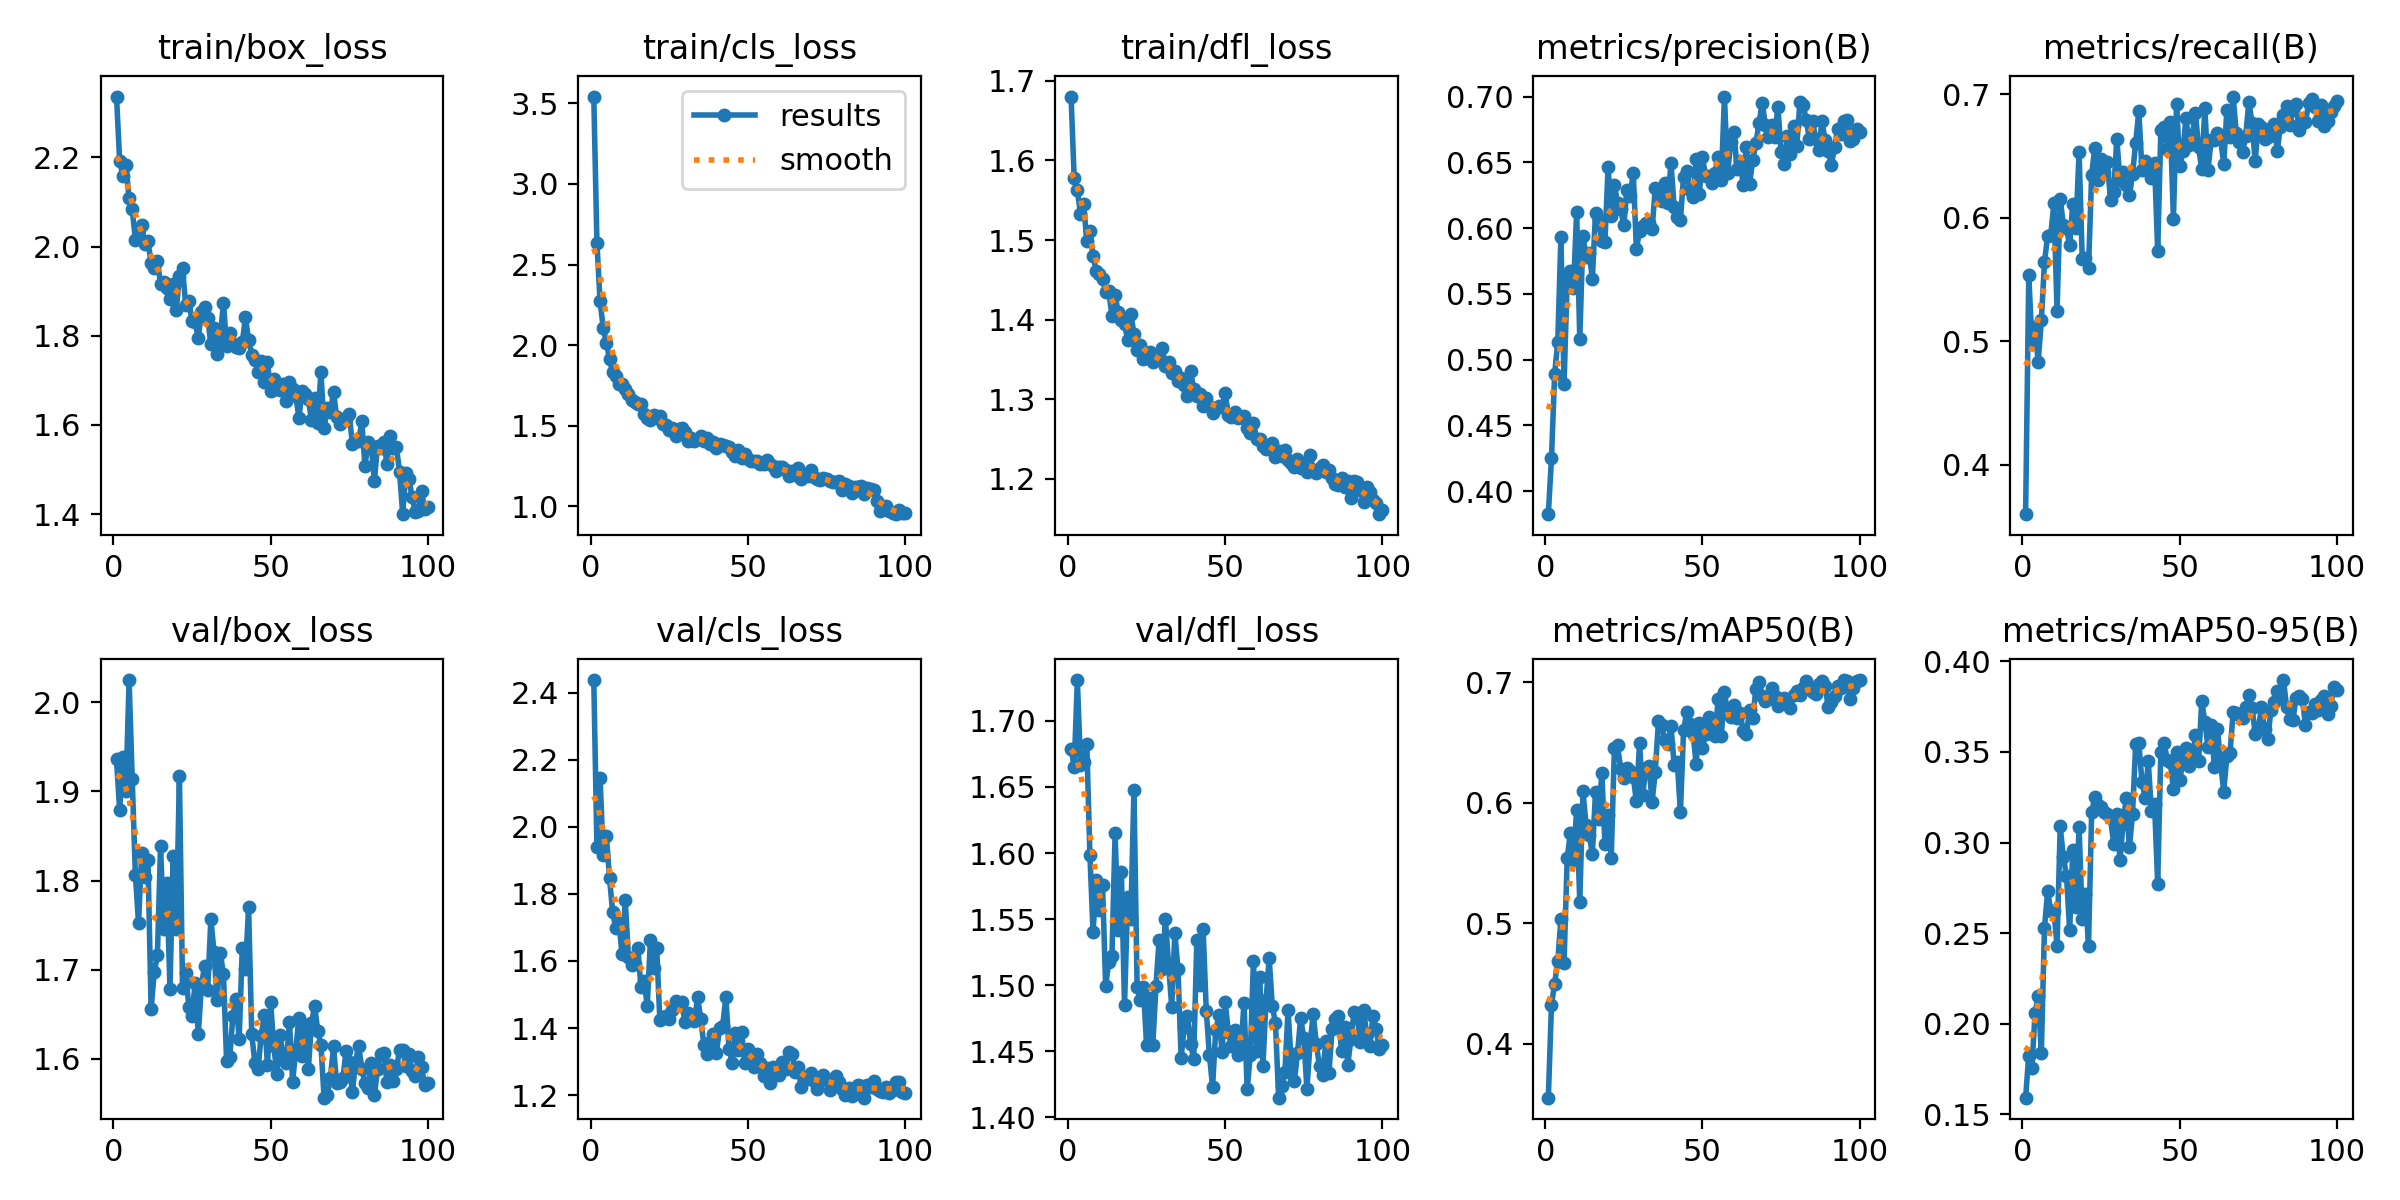

Values plotted in this chart, from the file beside it:
epoch, time, train/box_loss, train/cls_loss, train/dfl_loss, metrics/precision(B), metrics/recall(B), metrics/mAP50(B), metrics/mAP50-95(B), val/box_loss, val/cls_loss, val/dfl_loss, lr/pg0, lr/pg1, lr/pg2
1, 105.1, 2.336, 3.541, 1.68, 0.3824, 0.3598, 0.3553, 0.1592, 1.936, 2.438, 1.679, 0.0004752, 0.0004752, 0.0004752
2, 149.9, 2.192, 2.634, 1.577, 0.4251, 0.5536, 0.4325, 0.1825, 1.879, 1.939, 1.665, 0.0009421, 0.0009421, 0.0009421
3, 194.7, 2.159, 2.271, 1.562, 0.4889, 0.499, 0.45, 0.1754, 1.939, 2.145, 1.731, 0.0014, 0.0014, 0.0014
4, 237.4, 2.184, 2.107, 1.533, 0.5135, 0.5113, 0.4684, 0.2061, 1.901, 1.916, 1.667, 0.001387, 0.001387, 0.001387
5, 281.5, 2.108, 2.015, 1.545, 0.5934, 0.4832, 0.5035, 0.215, 2.025, 1.973, 1.669, 0.001372, 0.001372, 0.001372
6, 325.3, 2.084, 1.915, 1.499, 0.4813, 0.5167, 0.4671, 0.1841, 1.914, 1.848, 1.682, 0.001358, 0.001358, 0.001358
7, 371.9, 2.015, 1.831, 1.511, 0.5616, 0.5637, 0.5542, 0.2531, 1.807, 1.745, 1.598, 0.001344, 0.001344, 0.001344
8, 416.6, 2.04, 1.807, 1.48, 0.5672, 0.5854, 0.5748, 0.2731, 1.752, 1.697, 1.54, 0.00133, 0.00133, 0.00133
9, 458.8, 2.049, 1.76, 1.462, 0.5548, 0.586, 0.5529, 0.2624, 1.83, 1.714, 1.58, 0.001316, 0.001316, 0.001316
10, 503.4, 2.005, 1.758, 1.457, 0.612, 0.6115, 0.594, 0.2624, 1.804, 1.62, 1.557, 0.001302, 0.001302, 0.001302
11, 548.1, 2.012, 1.727, 1.45, 0.5155, 0.5244, 0.5177, 0.243, 1.823, 1.781, 1.576, 0.001288, 0.001288, 0.001288
12, 590.5, 1.963, 1.695, 1.435, 0.5942, 0.6153, 0.61, 0.3089, 1.656, 1.613, 1.499, 0.001273, 0.001273, 0.001273
13, 633.2, 1.951, 1.659, 1.436, 0.5778, 0.5939, 0.5814, 0.292, 1.697, 1.587, 1.518, 0.001259, 0.001259, 0.001259
14, 676.6, 1.967, 1.65, 1.405, 0.5808, 0.5913, 0.5731, 0.2816, 1.716, 1.59, 1.522, 0.001245, 0.001245, 0.001245
15, 723.9, 1.916, 1.638, 1.431, 0.5613, 0.5778, 0.5578, 0.2517, 1.838, 1.639, 1.615, 0.001231, 0.001231, 0.001231
16, 767.2, 1.92, 1.636, 1.409, 0.6119, 0.6113, 0.6089, 0.2957, 1.746, 1.521, 1.541, 0.001217, 0.001217, 0.001217
17, 808.8, 1.907, 1.575, 1.399, 0.6062, 0.5915, 0.5863, 0.2642, 1.797, 1.541, 1.586, 0.001203, 0.001203, 0.001203
18, 851.4, 1.883, 1.546, 1.394, 0.5901, 0.653, 0.6246, 0.3087, 1.678, 1.466, 1.485, 0.001189, 0.001189, 0.001189
19, 895, 1.917, 1.537, 1.375, 0.5898, 0.5667, 0.5661, 0.2577, 1.828, 1.662, 1.566, 0.001174, 0.001174, 0.001174
20, 941.1, 1.857, 1.566, 1.407, 0.6464, 0.5675, 0.5895, 0.2717, 1.745, 1.578, 1.55, 0.00116, 0.00116, 0.00116
21, 985.5, 1.934, 1.549, 1.382, 0.609, 0.5588, 0.5542, 0.243, 1.917, 1.638, 1.648, 0.001146, 0.001146, 0.001146
22, 1028, 1.951, 1.559, 1.362, 0.633, 0.6347, 0.6452, 0.3166, 1.679, 1.425, 1.499, 0.001132, 0.001132, 0.001132
23, 1071, 1.869, 1.514, 1.368, 0.6193, 0.6566, 0.6479, 0.3251, 1.696, 1.433, 1.489, 0.001118, 0.001118, 0.001118
24, 1116, 1.878, 1.504, 1.351, 0.6142, 0.6307, 0.6281, 0.3208, 1.658, 1.436, 1.499, 0.001104, 0.001104, 0.001104
25, 1157, 1.834, 1.477, 1.357, 0.6021, 0.6475, 0.6208, 0.3193, 1.648, 1.426, 1.455, 0.001089, 0.001089, 0.001089
26, 1202, 1.831, 1.488, 1.359, 0.6292, 0.6366, 0.6287, 0.317, 1.685, 1.454, 1.49, 0.001075, 0.001075, 0.001075
27, 1244, 1.794, 1.436, 1.347, 0.6243, 0.6446, 0.6262, 0.3159, 1.627, 1.48, 1.455, 0.001061, 0.001061, 0.001061
28, 1286, 1.854, 1.483, 1.355, 0.6423, 0.6141, 0.6218, 0.3134, 1.682, 1.475, 1.499, 0.001047, 0.001047, 0.001047
29, 1328, 1.865, 1.485, 1.351, 0.584, 0.6205, 0.6012, 0.2995, 1.704, 1.477, 1.534, 0.001033, 0.001033, 0.001033
30, 1374, 1.839, 1.462, 1.365, 0.5975, 0.6639, 0.6493, 0.3157, 1.677, 1.418, 1.512, 0.001019, 0.001019, 0.001019
31, 1421, 1.782, 1.404, 1.341, 0.6018, 0.6304, 0.6066, 0.2903, 1.757, 1.444, 1.55, 0.001005, 0.001005, 0.001005
32, 1466, 1.817, 1.424, 1.347, 0.6038, 0.6366, 0.6291, 0.3104, 1.72, 1.429, 1.516, 0.0009904, 0.0009904, 0.0009904
33, 1509, 1.76, 1.407, 1.333, 0.6039, 0.6264, 0.6304, 0.3247, 1.666, 1.42, 1.484, 0.0009763, 0.0009763, 0.0009763
34, 1551, 1.797, 1.418, 1.335, 0.5995, 0.6183, 0.6009, 0.2974, 1.719, 1.492, 1.54, 0.0009621, 0.0009621, 0.0009621
35, 1594, 1.874, 1.44, 1.323, 0.6305, 0.6352, 0.6259, 0.3158, 1.695, 1.428, 1.512, 0.000948, 0.000948, 0.000948
36, 1638, 1.778, 1.404, 1.327, 0.6282, 0.6604, 0.6675, 0.3541, 1.597, 1.35, 1.445, 0.0009339, 0.0009339, 0.0009339
37, 1682, 1.806, 1.423, 1.318, 0.6208, 0.6863, 0.6645, 0.3547, 1.601, 1.323, 1.469, 0.0009197, 0.0009197, 0.0009197
38, 1724, 1.782, 1.389, 1.304, 0.6347, 0.6386, 0.6518, 0.3335, 1.648, 1.357, 1.477, 0.0009056, 0.0009056, 0.0009056
39, 1768, 1.774, 1.399, 1.335, 0.6194, 0.646, 0.6492, 0.3248, 1.667, 1.381, 1.456, 0.0008914, 0.0008914, 0.0008914
40, 1813, 1.772, 1.362, 1.313, 0.6498, 0.6434, 0.6637, 0.3448, 1.621, 1.325, 1.444, 0.0008773, 0.0008773, 0.0008773
41, 1857, 1.785, 1.385, 1.305, 0.616, 0.6324, 0.6316, 0.3172, 1.725, 1.401, 1.534, 0.0008631, 0.0008631, 0.0008631
42, 1900, 1.841, 1.379, 1.306, 0.6084, 0.6444, 0.6342, 0.3211, 1.7, 1.407, 1.5, 0.000849, 0.000849, 0.000849
43, 1945, 1.791, 1.372, 1.291, 0.6063, 0.5726, 0.5919, 0.2774, 1.77, 1.493, 1.542, 0.0008348, 0.0008348, 0.0008348
44, 1987, 1.758, 1.367, 1.301, 0.6393, 0.6706, 0.66, 0.3501, 1.628, 1.339, 1.48, 0.0008207, 0.0008207, 0.0008207
45, 2029, 1.745, 1.336, 1.291, 0.6432, 0.6732, 0.6753, 0.355, 1.595, 1.297, 1.447, 0.0008065, 0.0008065, 0.0008065
46, 2070, 1.72, 1.312, 1.282, 0.6293, 0.6559, 0.6654, 0.3454, 1.589, 1.385, 1.423, 0.0007924, 0.0007924, 0.0007924
47, 2113, 1.743, 1.347, 1.289, 0.6237, 0.6774, 0.6581, 0.3445, 1.626, 1.334, 1.466, 0.0007782, 0.0007782, 0.0007782
48, 2156, 1.696, 1.298, 1.292, 0.6525, 0.5991, 0.6322, 0.3293, 1.648, 1.389, 1.477, 0.0007641, 0.0007641, 0.0007641
49, 2200, 1.741, 1.327, 1.291, 0.6259, 0.692, 0.6663, 0.3497, 1.592, 1.295, 1.45, 0.0007499, 0.0007499, 0.0007499
50, 2244, 1.677, 1.296, 1.308, 0.6542, 0.642, 0.6455, 0.3346, 1.663, 1.337, 1.488, 0.0007358, 0.0007358, 0.0007358
51, 2286, 1.703, 1.281, 1.28, 0.6394, 0.6536, 0.6571, 0.3443, 1.614, 1.311, 1.465, 0.0007216, 0.0007216, 0.0007216
52, 2341, 1.682, 1.284, 1.277, 0.6395, 0.6806, 0.6712, 0.352, 1.583, 1.284, 1.454, 0.0007075, 0.0007075, 0.0007075
53, 2384, 1.679, 1.282, 1.283, 0.6344, 0.6587, 0.6616, 0.3421, 1.626, 1.323, 1.466, 0.0006934, 0.0006934, 0.0006934
54, 2425, 1.692, 1.264, 1.276, 0.6417, 0.6671, 0.6554, 0.3455, 1.603, 1.297, 1.447, 0.0006792, 0.0006792, 0.0006792
55, 2468, 1.653, 1.26, 1.277, 0.6544, 0.6845, 0.6861, 0.3592, 1.595, 1.257, 1.451, 0.0006651, 0.0006651, 0.0006651
56, 2514, 1.697, 1.288, 1.278, 0.6369, 0.6569, 0.6556, 0.3447, 1.641, 1.28, 1.487, 0.0006509, 0.0006509, 0.0006509
57, 2555, 1.681, 1.265, 1.264, 0.7001, 0.639, 0.6917, 0.3781, 1.574, 1.236, 1.421, 0.0006368, 0.0006368, 0.0006368
58, 2595, 1.666, 1.252, 1.257, 0.6417, 0.6885, 0.6751, 0.3665, 1.61, 1.283, 1.447, 0.0006226, 0.0006226, 0.0006226
59, 2638, 1.616, 1.221, 1.271, 0.6652, 0.6389, 0.6715, 0.3527, 1.646, 1.275, 1.519, 0.0006085, 0.0006085, 0.0006085
60, 2680, 1.676, 1.244, 1.25, 0.6734, 0.6629, 0.6812, 0.3649, 1.603, 1.26, 1.45, 0.0005943, 0.0005943, 0.0005943
... 40 more rows
